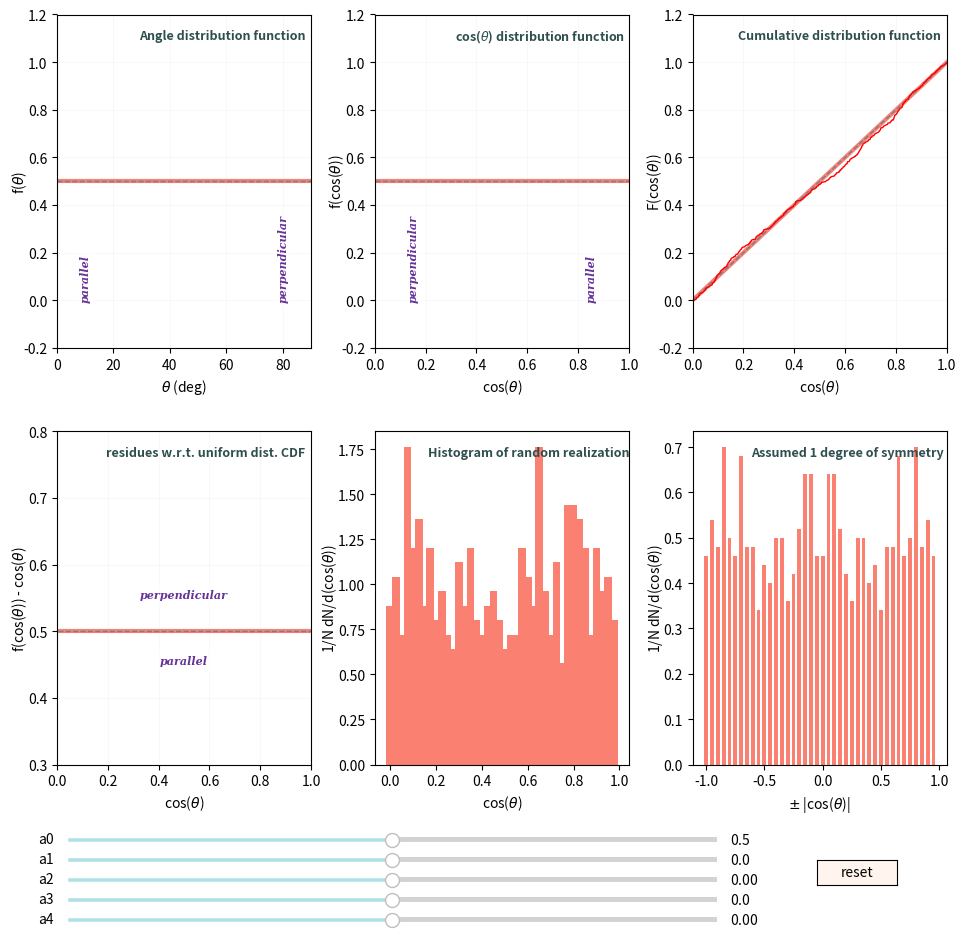

This figure's Python source:
from numpy import pi, sin
import numpy as np
from random import random
from scipy.optimize import root_scalar
import matplotlib.pyplot as plt
from matplotlib.widgets import Slider, Button, RadioButtons


xmin = 0
xmax = 1
 
def func(x, a0, a1, a2, a3, a4):
    f = a0 + \
        a1*np.sin( 1.*np.pi*x ) + \
        a2*np.sin( 2.*np.pi*x ) + \
        a3*np.sin( 3.*np.pi*x ) + \
        a4*np.sin( 4.*np.pi*x )
    return f  

def cdf(x, a0, a1, a2, a3, a4):

    f = x + \
        a1*np.sin( 1.*np.pi*x ) + \
        a2*np.sin( 2.*np.pi*x ) + \
        a3*np.sin( 3.*np.pi*x ) + \
        a4*np.sin( 4.*np.pi*x )
    return f  
 
def dfdx(x, a0, a1, a2, a3, a4):
    f = a0
    for a, alpha in zip([a1, a2, a3, a4], [1, 2, 3, 4]):
        s = (a*alpha*np.pi) * np.cos(alpha*np.pi*x)
        f = f + s
    return f  

def lecdf(s):
    ss = np.sort(s)
    ecdf = np.array(range(len(ss)))
    ecdf = (ecdf - 1) / ecdf[-1]
    return ecdf

t = np.linspace(xmin, xmax, 100)
theta = np.arccos(t)*180./np.pi

a0 = 0.5
a1 = 0
a2 = 0
a3 = 0
a4 = 0

axis_color = 'seashell'
bar_color = 'powderblue'
sty = {'fontsize': 9, 'fontweight': 'bold', 'color': 'darkslategrey'}
textsets = {'rotation':'vertical', 'fontstyle':'italic',
            'fontweight':800, 'fontfamily':'serif',
            'backgroundcolor':(1,1,1,0.5),
            'fontsize':8,
            'color':'rebeccapurple',
            'horizontalalignment':'center'}
textsets1 = {'rotation':'horizontal', 'fontstyle':'italic',
            'fontweight':800, 'fontfamily':'serif',
            'backgroundcolor':(1,1,1,0.5),
            'fontsize':8,
            'color':'rebeccapurple',
            'horizontalalignment':'center'}


N = 500
Nbh = 40  # number of bins in hstograms
barwidth = 0.033
histcolor = 'salmon'
s = []

for i in range(N):
    target = random()
    sol = root_scalar(lambda t, *args: cdf(t, *args) - target,
                      bracket=(-1, 1),
                      args=(a0, a1, a2, a3, a4))
    s.append(sol.root)
s = np.array(s)
sm = [abs(x) for x in s] + [-abs(x) for x in s]  


# ------------- PLOT

fig = plt.figure(figsize=(10,10))
fig.subplots_adjust(left=0.09, bottom=0.2, right=0.98, top=0.95,
                    wspace=0.25, hspace=0.25)
 
# PANEL - - - -
ax = fig.add_subplot(231)
 
[line01] = ax.plot(theta, dfdx(t, a0, a1, a2, a3, a4), linewidth=3,
                  color=histcolor)
ax.plot([0, 90],[a0, a0], linestyle='--', linewidth=1, color='slategrey')

ax.set_xlim([0, 90])
ax.set_ylim([-0.2, 1.2])
ax.get_xaxis().get_major_formatter().labelOnlyBase = False
ax.grid(color='whitesmoke', linestyle='-', linewidth=0.5)
ax.set_title('Angle distribution function  ', y=0.9, loc='right',
        fontdict=sty)
ax.set_xlabel(r'$\theta$ (deg)')
ax.set_ylabel(r'f($\theta$)', labelpad=-4)
ax.text(80, 0., 'perpendicular', **textsets)
ax.text(10, 0., 'parallel', **textsets)
#ax.text(90, 0., 'perpedicular', **textsets)
                                                    
 
# PANEL - - - -
ax = fig.add_subplot(232)
 
[line02] = ax.plot(t, dfdx(t, a0, a1, a2, a3, a4), linewidth=3,
                  color=histcolor)
ax.plot([xmin, xmax],[a0, a0], linestyle='--', linewidth=1, color='slategrey')

ax.set_xlim([xmin, xmax])
ax.set_ylim([-0.2, 1.2])
ax.get_xaxis().get_major_formatter().labelOnlyBase = False
ax.grid(color='whitesmoke', linestyle='-', linewidth=0.5)
ax.set_title(r'cos($\theta$) distribution function  ', y=0.9, loc='right',
        fontdict=sty)
ax.set_xlabel(r'cos($\theta$)')
ax.set_ylabel(r'f(cos($\theta$))', labelpad=-4)
ax.text(0.85, 0., 'parallel', **textsets)
ax.text(0.15, 0., 'perpendicular', **textsets)
#ax.text(0., 0., 'perpedicular', **textsets)

# PANEL - - - -
ax = fig.add_subplot(233)
 
[line03] = ax.plot(t, cdf(t, a0, a1, a2, a3, a4), linewidth=3,
                  color='salmon')
ax.plot([xmin, xmax],[0, 1], linestyle='--', linewidth=1, color='slategrey')

ax.set_xlim([xmin, xmax])
ax.set_ylim([-0.2, 1.2])
ax.get_xaxis().get_major_formatter().labelOnlyBase = False
ax.grid(color='whitesmoke', linestyle='-', linewidth=0.5)
ax.set_title('Cumulative distribution function  ', y=0.9, loc='right',
        fontdict=sty)
ax.set_xlabel(r'cos($\theta$)')
ax.set_ylabel(r'F(cos($\theta$))', labelpad=-4)

s.sort()
[linecdf] = ax.plot(s, lecdf(s), linestyle='-', linewidth=1,
                    color='red')

# PANEL - - - -
ax = fig.add_subplot(234)

[line04] = ax.plot(t, func(t, a0, a1, a2, a3, a4), linewidth=3,
                 color='salmon')
ax.plot([-1, 1],[a0, a0], linestyle='--', linewidth=1, color='slategrey')

ax.set_xlim([xmin, xmax])
ax.set_ylim([0.3, 0.8])
ax.get_xaxis().get_major_formatter().labelOnlyBase = False
ax.grid(color='whitesmoke', linestyle='-', linewidth=0.5)
ax.set_title('residues w.r.t. uniform dist. CDF  ', y=0.9, loc='right',
        fontdict=sty)
ax.set_xlabel(r'cos($\theta$)')
ax.set_ylabel(r'f(cos($\theta$)) - cos($\theta$)', labelpad=-1)
ax.text(0.5, 0.45, 'parallel', **textsets1)
ax.text(0.5, 0.55, 'perpendicular', **textsets1)


# PANEL - - - -
ax = fig.add_subplot(235)

hist, bins = np.histogram(s, density=True, bins=Nbh)
b = ax.bar(bins[:-1], hist, width=barwidth, color='salmon')

ax.set_title('Histogram of random realization', y=0.9, loc='right',
        fontdict=sty)
ax.set_xlabel(r'cos($\theta$)')
ax.set_ylabel(r'1/N dN/d(cos($\theta$))', labelpad=-1)

 
# PANEL - - - -
ax = fig.add_subplot(236)

histm, binsm = np.histogram(sm, density=True, bins=Nbh)
bm = ax.bar(binsm[:-1], histm, width=barwidth, color='salmon')

ax.set_title('Assumed 1 degree of symmetry ', y=0.9, loc='right',
        fontdict=sty)
ax.set_xlabel(r'$\pm$ |cos($\theta$)|')
ax.set_ylabel(r'1/N dN/d(cos($\theta$))', labelpad=-1)
 


# Add two sliders for tweaking the parameters

# Define an axes area and draw sliders:
a0_slider_ax  = fig.add_axes([0.1, 0.12, 0.65, 0.01], 
                clip_on=False,
                facecolor=axis_color)
a0_slider = Slider(a0_slider_ax, 'a0', 0., 1,
                   edgecolor='white', facecolor=bar_color, valinit=a0)

a1_slider_ax = fig.add_axes([0.1, 0.10, 0.65, 0.01], facecolor=axis_color)
a1_slider = Slider(a1_slider_ax, 'a1', -0.3, 0.3, 
                   edgecolor='white', facecolor=bar_color, valinit=a1)

a2_slider_ax = fig.add_axes([0.1, 0.08, 0.65, 0.01], facecolor=axis_color)
a2_slider = Slider(a2_slider_ax, 'a2', -0.15, 0.15,
                   edgecolor='white', facecolor=bar_color, valinit=a2)

a3_slider_ax = fig.add_axes([0.1, 0.06, 0.65, 0.01], facecolor=axis_color)
a3_slider = Slider(a3_slider_ax, 'a3', -0.1, 0.1,
                   edgecolor='white', facecolor=bar_color, valinit=a3)

a4_slider_ax = fig.add_axes([0.1, 0.04, 0.65, 0.01], facecolor=axis_color)
a4_slider = Slider(a4_slider_ax, 'a4', -0.05, 0.05,
                   edgecolor='white', facecolor=bar_color, valinit=a4)

# Define an action for modifying the line when any slider's value changes
def sliders_on_changed(val):
    line01.set_ydata(dfdx(t, a0_slider.val, a1_slider.val,  
                        a2_slider.val,  a3_slider.val,  a4_slider.val))
    line02.set_ydata(dfdx(t, a0_slider.val, a1_slider.val,  
                        a2_slider.val,  a3_slider.val,  a4_slider.val))
    line03.set_ydata(cdf(t, a0_slider.val, a1_slider.val,  
                        a2_slider.val,  a3_slider.val,  a4_slider.val))
    line04.set_ydata(func(t, a0_slider.val, a1_slider.val,  
                        a2_slider.val,  a3_slider.val,  a4_slider.val))

    N = 500
    s = []
    for i in range(N):
        target = random()
        sol = root_scalar(lambda t, *args: cdf(t, *args) - target,
                          bracket=(-1, 1),
                          args=(a0_slider.val, a1_slider.val,
                                a2_slider.val, a3_slider.val, a4_slider.val))
        s.append(sol.root)
    s = np.array(s)
    s = np.sort(s)
    hist, bins = np.histogram(s, density=True, bins=Nbh)
    [bar.set_height(hist[i]) for i, bar in enumerate(b)]
    [bar.set_x(bins[i]) for i, bar in enumerate(b)]
    ax.relim()
    ax.autoscale_view()
    plt.draw()

    sm = [abs(x) for x in s] + [-abs(x) for x in s] 
    histm, binsm = np.histogram(sm, density=True, bins=Nbh)
    [bar.set_height(histm[i]) for i, bar in enumerate(bm)]
    [bar.set_x(binsm[i]) for i, bar in enumerate(bm)]
    ax.relim()
    ax.autoscale_view()
    plt.draw()

    linecdf.set_ydata(lecdf(s))
    linecdf.set_xdata(s)
    fig.canvas.draw_idle()

a0_slider.on_changed(sliders_on_changed)
a1_slider.on_changed(sliders_on_changed)
a2_slider.on_changed(sliders_on_changed)
a3_slider.on_changed(sliders_on_changed)
a4_slider.on_changed(sliders_on_changed)

# Add a button for resetting the parameters
#reset_button_ax = fig.add_axes([0.8, 0.025, 0.1, 0.04])
reset_button_ax = fig.add_axes([0.85, 0.08, 0.08, 0.025])
reset_button = Button(reset_button_ax, 'reset', color=axis_color, 
        #hovercolor='0.975'
        hovercolor='gold'
        )
def reset_button_on_clicked(mouse_event):
    a0_slider.reset()
    a1_slider.reset()
    a2_slider.reset()
    a3_slider.reset()
    a4_slider.reset()
    rn = 39

reset_button.on_clicked(reset_button_on_clicked)

plt.show() 
